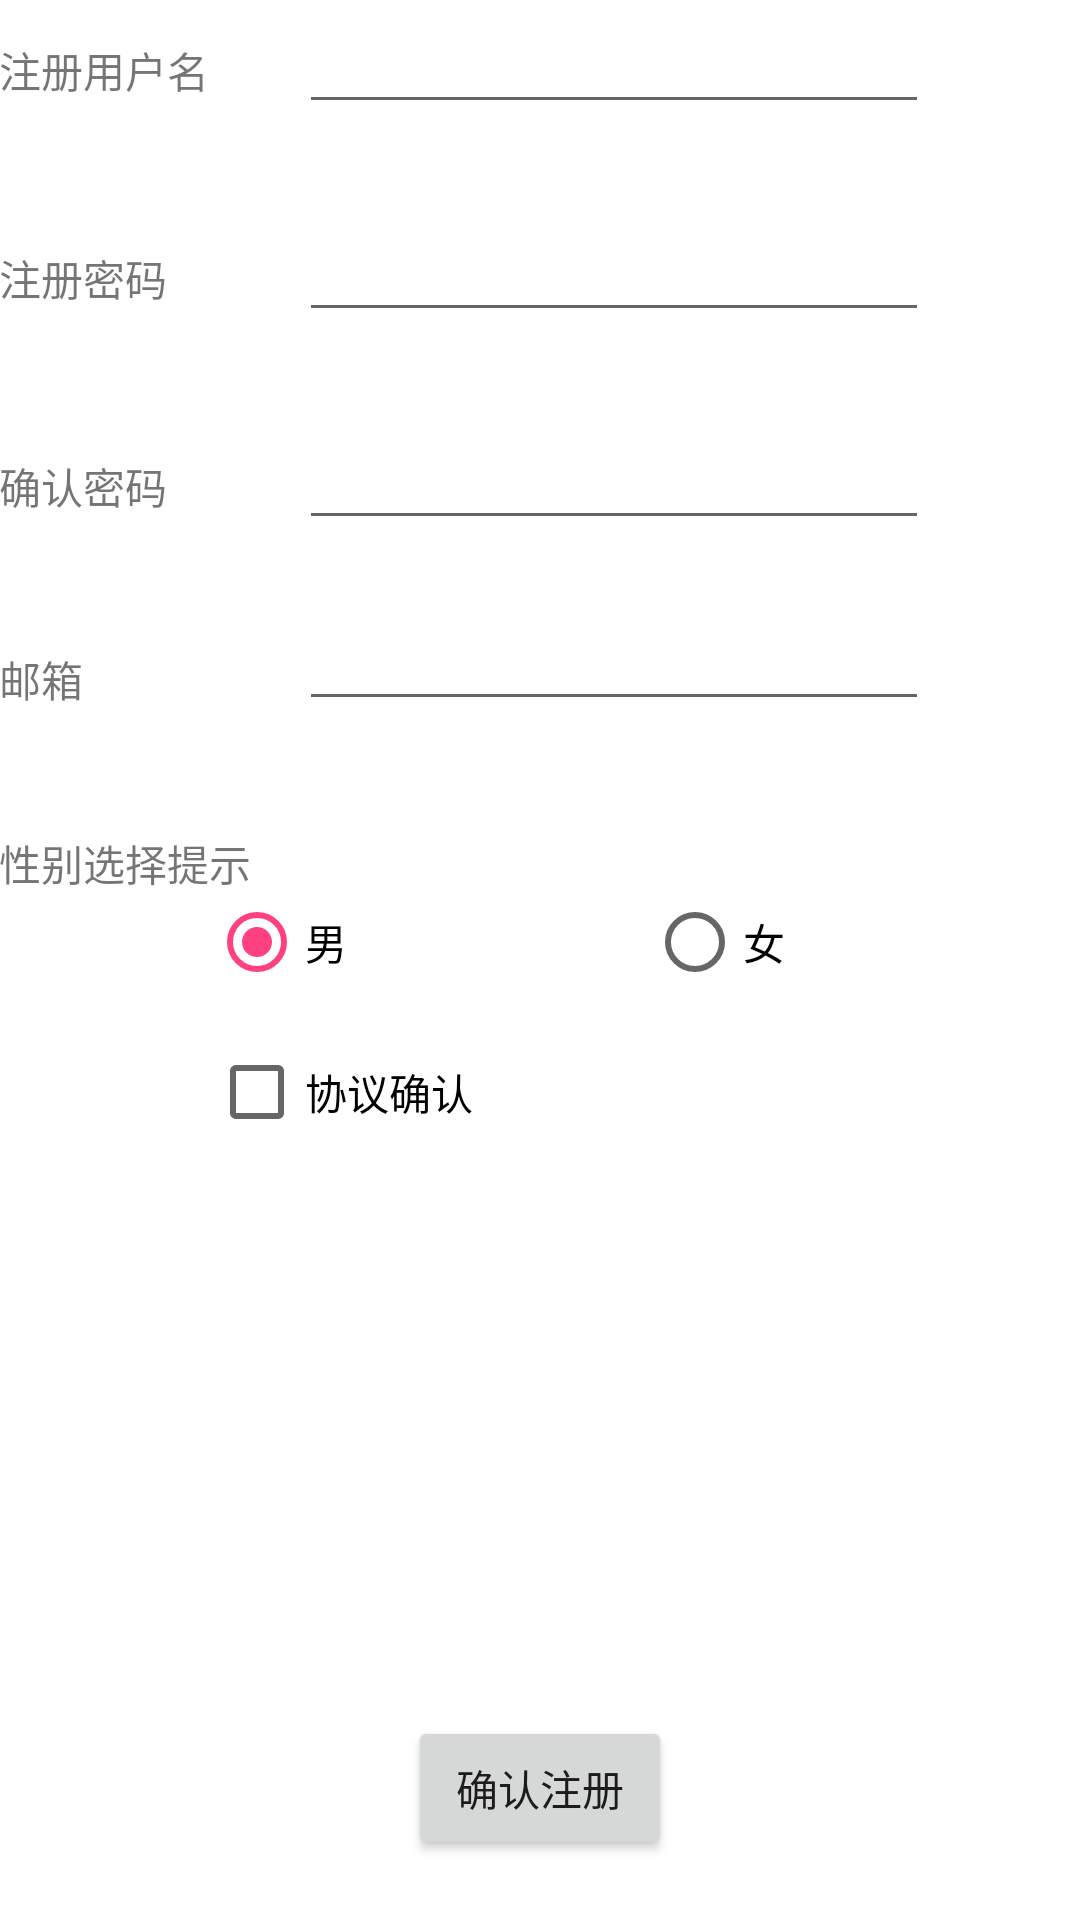

Layout XML and referenced resources for this Android screen:
<!-- AndroidManifest.xml: application theme AppTheme -->
<!-- res/layout/activity_register.xml -->
<?xml version="1.0" encoding="utf-8"?>
<RelativeLayout xmlns:android="http://schemas.android.com/apk/res/android"
    xmlns:tools="http://schemas.android.com/tools"
    android:id="@+id/activity_register"
    android:layout_width="match_parent"
    android:layout_height="match_parent"
    android:paddingBottom="@dimen/activity_vertical_margin"
    android:paddingLeft="@dimen/activity_horizontal_margin"
    android:paddingRight="@dimen/activity_horizontal_margin"
    android:paddingTop="@dimen/activity_vertical_margin"
    android:background="#FFFFFF"
    tools:context="com.startsmake.StreetDemo.login.register">

    <TextView
        android:text="注册用户名"
        android:layout_width="wrap_content"
        android:layout_height="wrap_content"
        android:id="@+id/textView"
        android:layout_alignBaseline="@+id/editText"
        android:layout_alignBottom="@+id/editText"
        android:layout_alignParentLeft="true"
        android:layout_alignParentStart="true" />

    <TextView
        android:text="注册密码"
        android:layout_width="wrap_content"
        android:layout_height="wrap_content"
        android:layout_marginTop="41dp"
        android:id="@+id/textView2"
        android:layout_below="@+id/editText"
        android:layout_alignParentLeft="true"
        android:layout_alignParentStart="true" />

    <TextView
        android:text="确认密码"
        android:layout_width="wrap_content"
        android:layout_height="wrap_content"
        android:layout_below="@+id/editText2"
        android:layout_alignParentLeft="true"
        android:layout_alignParentStart="true"
        android:layout_marginTop="41dp"
        android:id="@+id/textView3" />

    <TextView
        android:text="邮箱"
        android:layout_width="wrap_content"
        android:layout_height="wrap_content"
        android:layout_below="@+id/editText3"
        android:layout_alignParentLeft="true"
        android:layout_alignParentStart="true"
        android:layout_marginTop="36dp"
        android:id="@+id/textView4" />

    <EditText
        android:layout_width="wrap_content"
        android:layout_height="wrap_content"
        android:inputType="textPersonName"
        android:ems="10"
        android:layout_below="@+id/editText3"
        android:layout_alignRight="@+id/editText3"
        android:layout_alignLeft="@id/editText3"
        android:layout_marginTop="19dp"
        android:id="@+id/editText4" />

    <TextView
        android:text="性别选择提示"
        android:layout_width="wrap_content"
        android:layout_height="wrap_content"
        android:layout_below="@+id/editText4"
        android:layout_alignParentLeft="true"
        android:layout_alignParentStart="true"
        android:layout_marginTop="37dp"
        android:id="@+id/textView5" />

    <RadioGroup
        android:orientation="horizontal"
        android:layout_width="match_parent"
        android:layout_height="50dp"
        android:layout_below="@+id/textView5"
        android:layout_alignParentLeft="true"
        android:layout_alignParentStart="true"
        android:id="@+id/radiogroup">
        <RadioButton

            android:text="男"
            android:layout_width="wrap_content"
            android:layout_height="wrap_content"
            android:id="@+id/radioButton4"
            android:layout_below="@+id/textView5"
            android:layout_marginLeft="70dp"
            android:checked="true" />

        <RadioButton
            android:text="女"
            android:layout_width="wrap_content"
            android:layout_height="wrap_content"
            android:id="@+id/radioButton5"
            android:layout_marginLeft="100dp"
             />

    </RadioGroup>

    <CheckBox
        android:text="协议确认"
        android:layout_width="wrap_content"
        android:layout_height="wrap_content"
        android:layout_marginLeft="70dp"
        android:id="@+id/checkBox"
        android:layout_below="@+id/radiogroup"
        />

    <Button
        android:text="确认注册"
        android:layout_width="wrap_content"
        android:layout_height="wrap_content"
        android:id="@+id/RegisterButton"
        android:layout_alignParentBottom="true"
        android:layout_centerHorizontal="true"
        android:layout_marginBottom="20dp" />

    <EditText
        android:layout_width="wrap_content"
        android:layout_height="wrap_content"
        android:inputType="textPassword"
        android:ems="10"
        android:id="@+id/editText2"
        android:layout_alignBaseline="@+id/textView2"
        android:layout_alignBottom="@+id/textView2"
        android:layout_alignLeft="@+id/editText"
        android:layout_alignStart="@+id/editText" />

    <EditText
        android:layout_width="wrap_content"
        android:layout_height="wrap_content"
        android:inputType="textPassword"
        android:ems="10"
        android:id="@+id/editText3"
        android:layout_alignBaseline="@+id/textView3"
        android:layout_alignBottom="@+id/textView3"
        android:layout_alignLeft="@+id/editText2"
        android:layout_alignStart="@+id/editText2" />

    <EditText
        android:layout_width="wrap_content"
        android:layout_height="wrap_content"
        android:inputType="textPersonName"
        android:ems="10"
        android:id="@+id/editText"
        android:layout_marginLeft="100dp"

         />

</RelativeLayout>
<!-- resources referenced by this layout -->
<resources>
  <style name="AppTheme" parent="Theme.AppCompat.Light.DarkActionBar">
          
          <item name="colorPrimary">@color/colorpink</item>
          <item name="colorPrimaryDark">@color/colorpink</item>
          <item name="android:windowBackground">@android:color/white</item>
          <item name="windowNoTitle">true</item>
          <item name="windowActionBar">false</item>
          <item name="colorAccent">@color/colorAccent</item>
          <item name="android:actionOverflowButtonStyle">@style/OverflowStyle</item>
  
      </style>
  <color name="colorpink">#EE30A7</color>
  <color name="colorAccent">#ff4081</color>
  <style name="OverflowStyle">
          <item name="android:src">@drawable/ic_plus</item>
      </style>
</resources>
